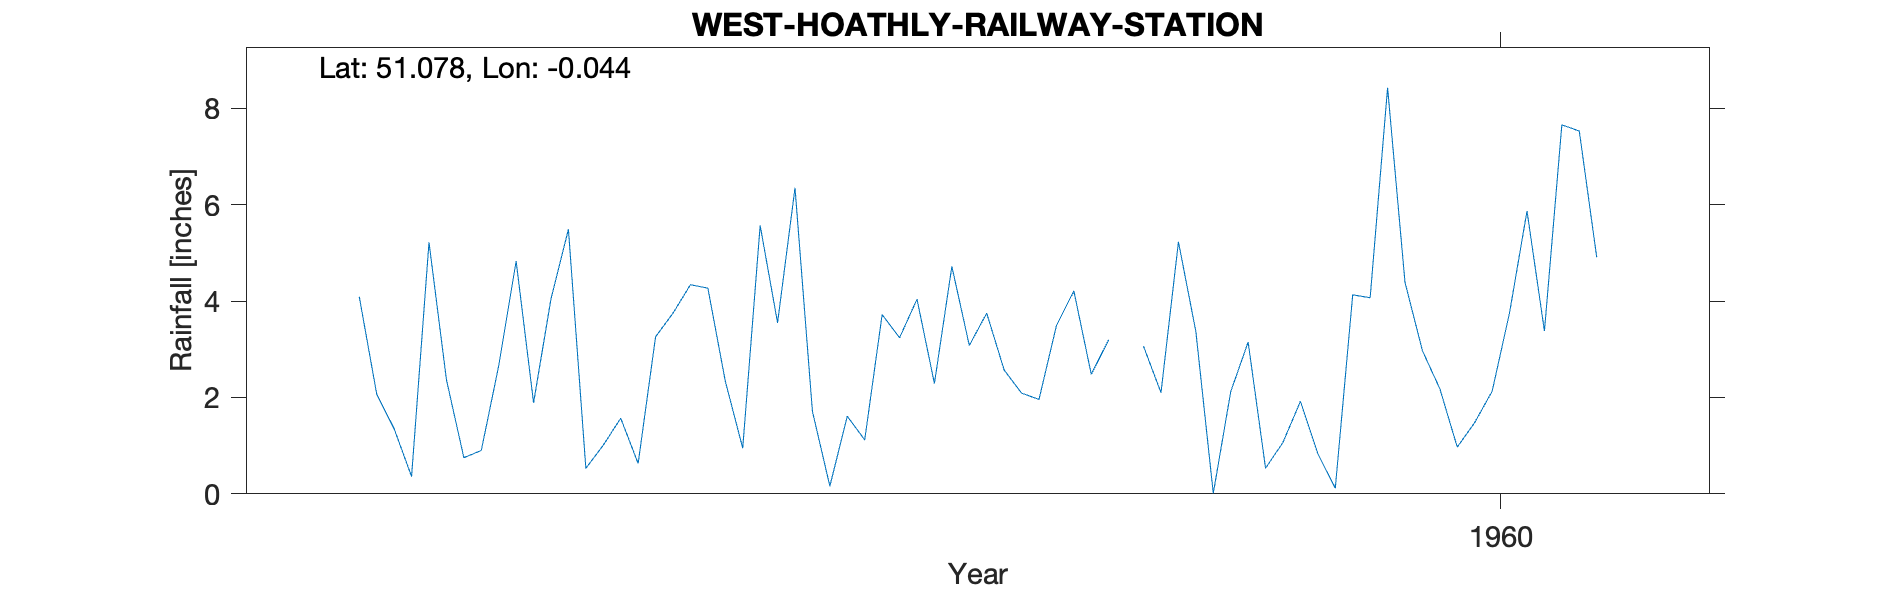

Source data for this figure (header and first rows):
WEST-HOATHLY-RAILWAY-STATION, , , , , , , , , , 
Grid ref, TQ371328, Long, -0.04423, Lat, 51.08, Elevation, 375, ft, , 
Station no, 574/1, , , , , , , , , 
, 1951, 1952, 1953, 1954, 1955, 1956, 1957, 1958, 1959, 1960
January, , , , , 4.09, 5.49, 3.55, 3.75, 3.37, 4.39
February, , , , , 2.07, 0.53, 6.35, 2.57, 0.01, 2.97
March, , , , , 1.35, 1.01, 1.71, 2.09, 2.12, 2.18
April, , , , , 0.36, 1.57, 0.16, 1.96, 3.15, 0.97
May, , , , , 5.22, 0.63, 1.61, 3.49, 0.53, 1.48
June, , , , , 2.37, 3.26, 1.12, 4.21, 1.07, 2.13
July, , , , , 0.75, 3.75, 3.72, 2.48, 1.92, 3.76
August, , , , , 0.9, 4.34, 3.24, 3.2, 0.83, 5.87
September, , , , , 2.66, 4.27, 4.04, , 0.12, 3.38
October, , , , , 4.83, 2.34, 2.29, 3.06, 4.13, 7.66
November, , , , , 1.89, 0.95, 4.72, 2.1, 4.07, 7.53
December, , , , , 4.05, 5.57, 3.08, 5.23, 8.43, 4.91
Total, , , , , 30.54, 33.71, 35.59, , 29.75, 47.23
1958 Sep estimated, , , , , , , , , , 
